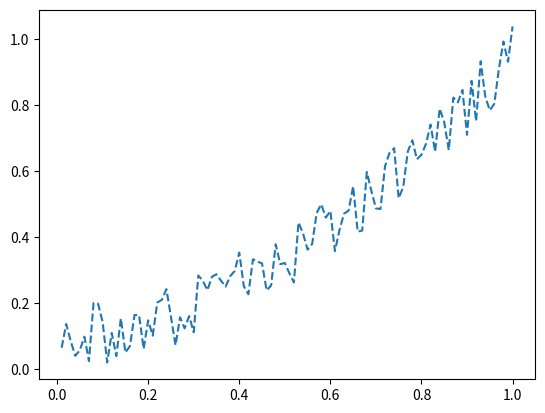
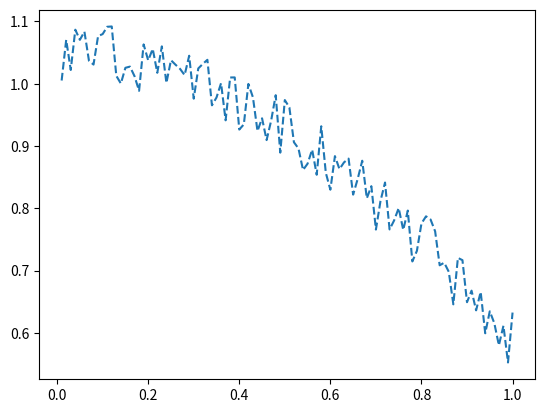
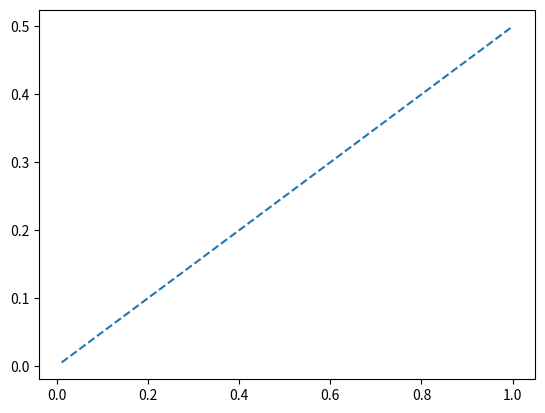

These charts were generated, in order, by the following Python code:
# 11 de noviembre 2022

import pandas as pd
import numpy as np

"""
Crear un dataframe con 3 columnas: ['F1','F2,'F3']
                      100 índices: [0, 0.01,0.02,...1]

F1(x)=x*sin(x)+ 0.5*random(x)
F2(x)=cos(x)+2*random(x)
F3(x)=x+1/2
"""

x = np.arange(0.01, 1.01, 0.01)
columna1 = (x * np.sin(x) + 0.2 * np.random.rand(100)).reshape(100,1)
columna2 = (np.cos(x) + 0.1 * np.random.rand(100)).reshape(100,1)
columna3 = (x * 1/2).reshape(100,1)
data = np.hstack((columna1, columna2, columna3))

hoja1 = pd.DataFrame(data= data,
                     index= np.arange(0.01, 1.01, 0.01),
                     columns= ["F1", "F2", "F3"]
)

print(hoja1)


"""
Graficar F1(x), F2(x),F3(x)
"""
import matplotlib.pyplot as plt 

def graficaGenerica(x,y,marca):
    plt.figure() #Para crear lienzo vacío
    plt.plot(x,y,marca)
    plt.show() #Para mostrar la figura

x= hoja1.index
y=hoja1['F1']
graficaGenerica(x,y,'--')

x = hoja1.index
y = hoja1["F2"]
graficaGenerica(x, y, "--")

x = hoja1.index
y = hoja1["F3"]
graficaGenerica(x, y, "--")












